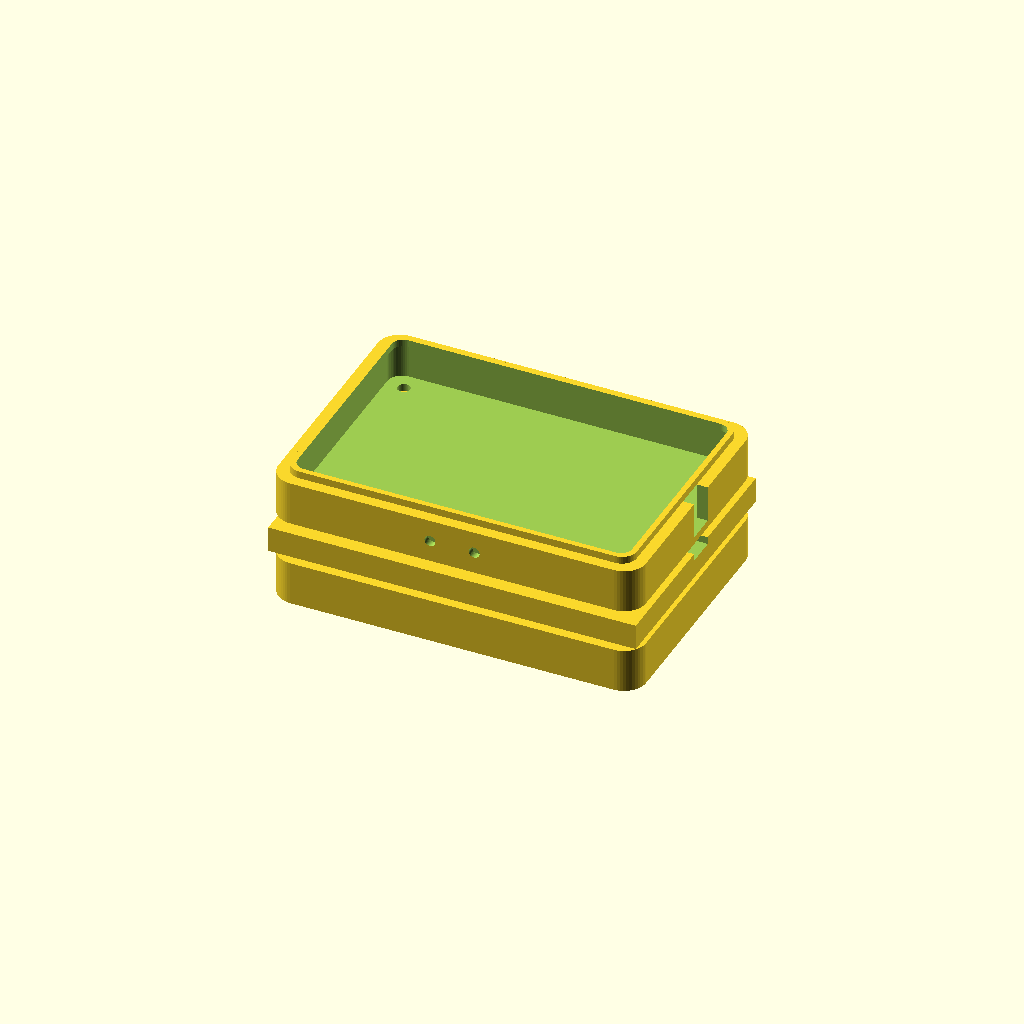
Cell 1: the model at its default parameters.
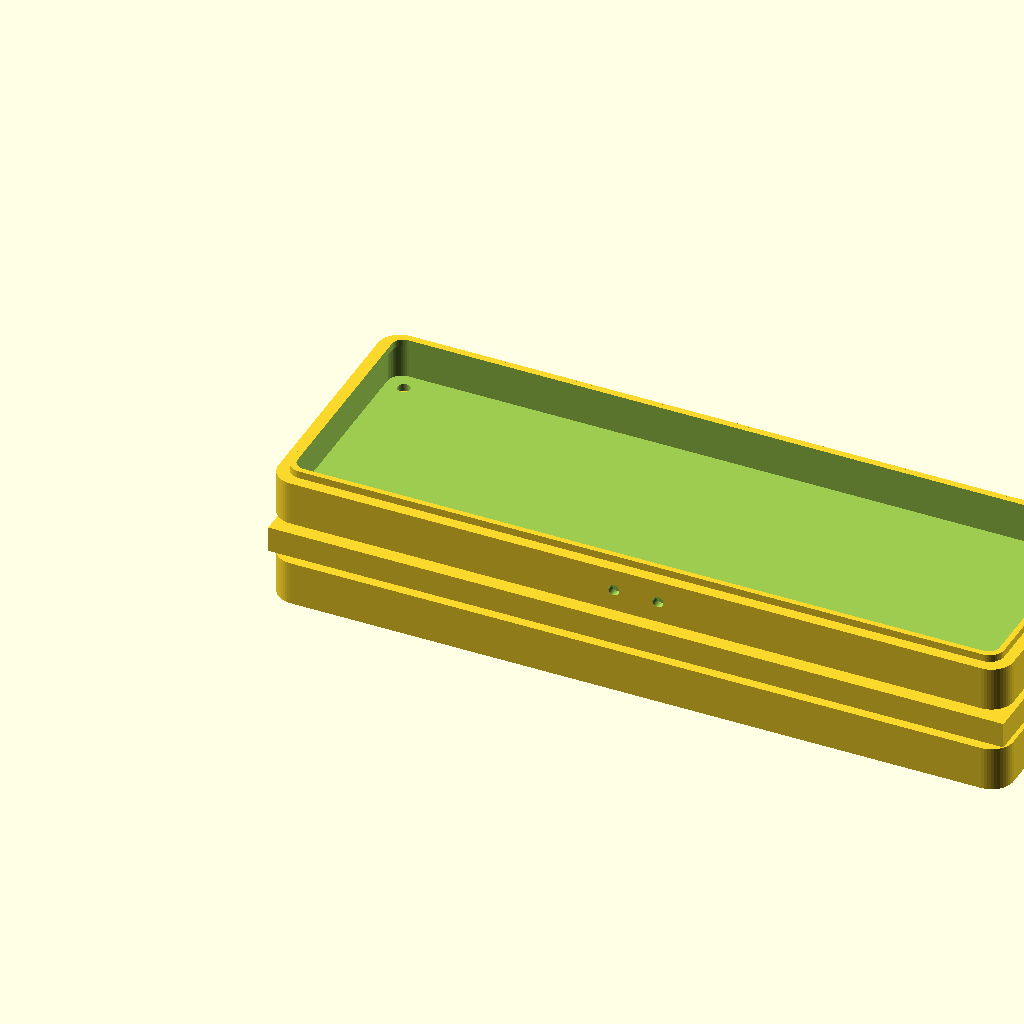
Cell 2: the same model with nest_l = 200.
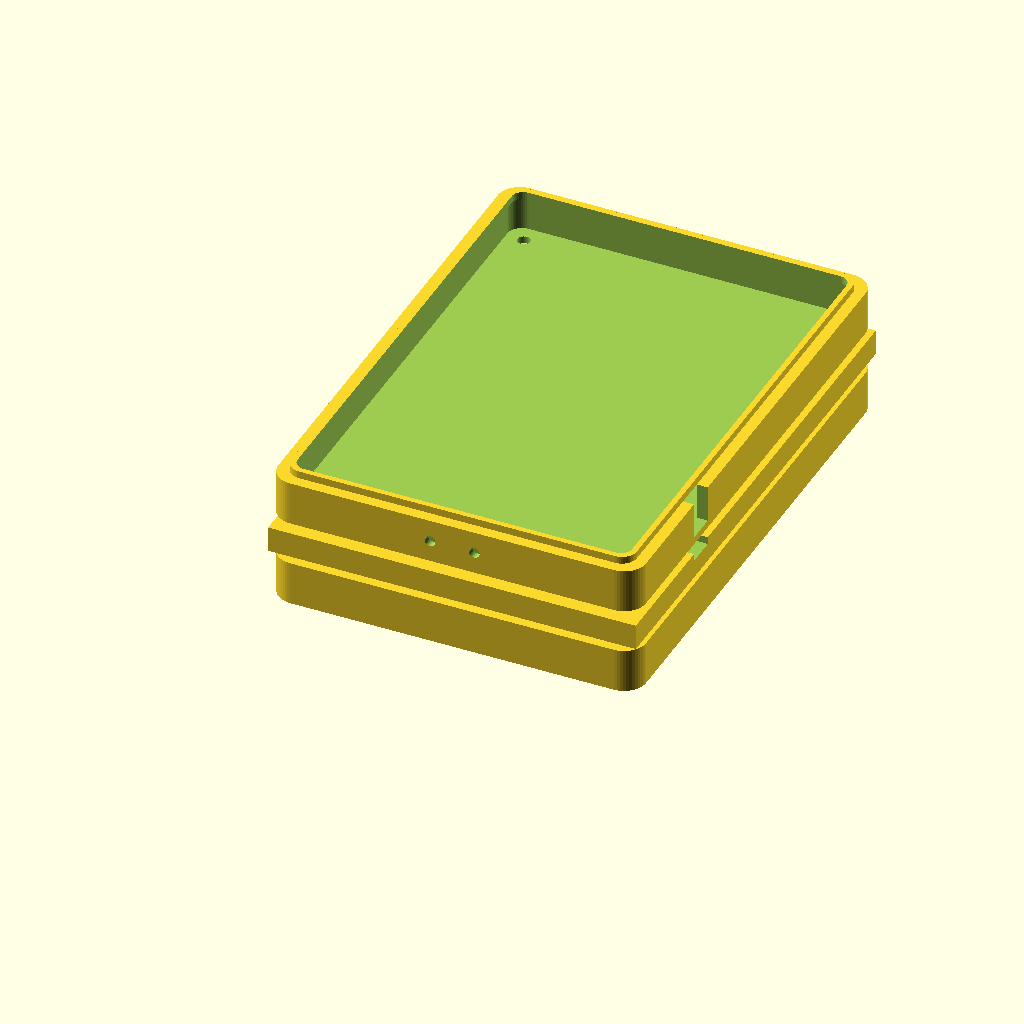
Cell 3: the same model with nest_w = 140.
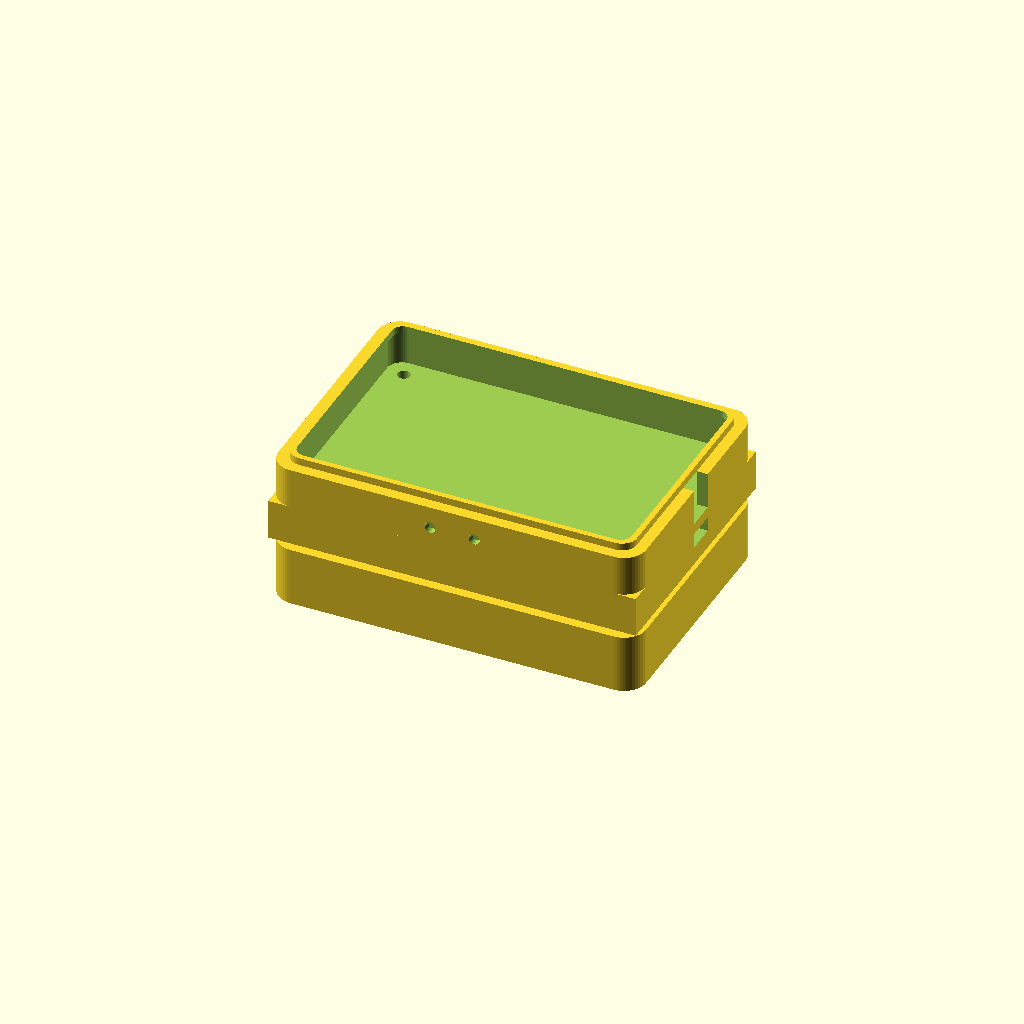
Cell 4 — wall set to 8, the other parameters unchanged.
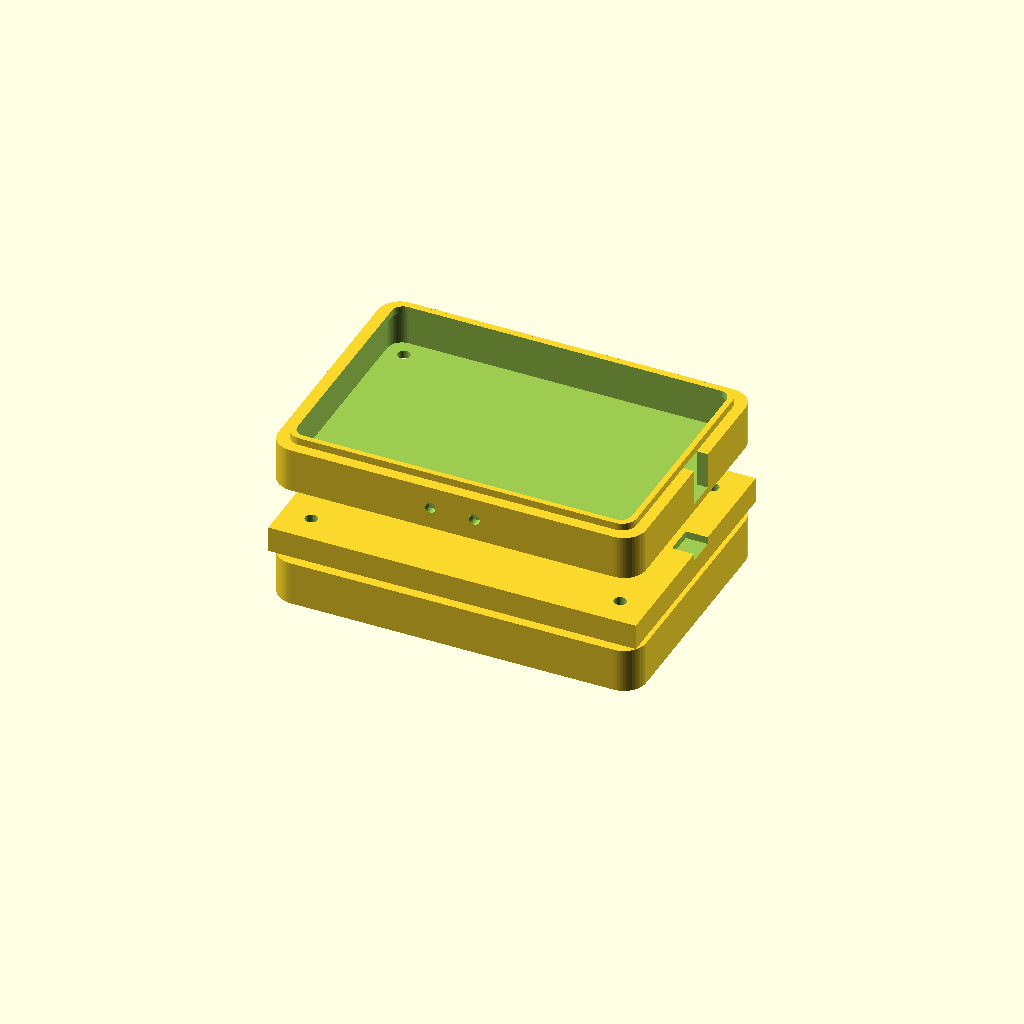
Cell 5: chamber_h = 20 (everything else at default).
All cells are drawn from one camera (rotation 55°, 0°, 25°, orthographic, colour scheme Cornfield), so only the parameter changes between them.
The OpenSCAD source (mini_ant_nest.scad):
// ============================================================
// 迷你打印蚁巢 MiniPrint-ant-nest v1
// 结构（自下而上）：
//   L1 保湿储水层：蜂窝状储水槽，注水孔+2mm排气孔，水面铺脱脂棉
//   L2 巢室层：底面开 1.2mm 微孔阵列，借毛细+扩散从储水层吸湿
//   L3 活动区：开放栖息场，带防逃内壁、通风孔、喂食坪
// 打印建议：
//   - PETG 或 PLA，0.2mm 层高，壁厚偏实心
//   - L2 巢室层建议打印后内壁可再"蜡浸"一次防渗
//   - 顶盖可选：UV 玻璃片(3mm 亚克力) 或打印透气盖
//   - 装配：三层用 M3 螺丝+螺母，接缝处涂食品硅胶密封
//   - 保湿方式：储水层注水至下层 2/3 高度，棉吸水后
//              通过 L2 底部微孔向巢室缓慢供湿
// ============================================================

/* [整体尺寸] */
nest_l  = 100;   // 巢体长 mm
nest_w  = 70;    // 巢体宽 mm
wall    = 4;     // 主壁厚 mm

/* [巢室] */
chamber_h = 10;  // 巢室高 mm（含顶板）
floor_t   = 3;   // 巢室底板厚（含吸湿微孔段）
mote_d    = 1.2; // 吸湿微孔直径 mm
mote_gap  = 6;   // 微孔间距 mm

/* [保湿层] */
res_h    = 8;    // 储水深 mm
port_d   = 7;    // 注水孔径
port_wall= 2;

/* [活动区] */
arena_h  = 12;   // 活动区高 mm（含顶）
arena_wall = 3;
vent_d   = 3;    // 通风孔径
vent_n   = 4;    // 每侧通风孔数

/* [其他] */
screw_d  = 3.4;  // M3 过孔
$fn = 48;

// ---------- 圆角盒工具 ----------
module rbox(l, w, r) {
    hull() {
        for (x=[r, l-r]) for (y=[r, w-r])
            translate([x, y]) circle(r);
    }
}

// ============ L1 保湿储水层 ============
module water_layer() {
    difference() {
        linear_extrude(height=res_h+wall)
            rbox(nest_l, nest_w, 6);
        // 内腔
        translate([wall, wall, wall])
            linear_extrude(height=res_h)
                rbox(nest_l-2*wall, nest_w-2*wall, 4);
        // 注水孔（右上角）
        translate([nest_l-14, nest_w-14, -1])
            cylinder(d=port_d+2*port_wall, h=res_h+wall+2);
        // 排水/注水塞孔
        translate([nest_l-14, 12, -1])
            cylinder(d=port_d, h=wall+2);
    }
    // 注水口凸台
    translate([nest_l-14, nest_w-14, res_h+wall])
        cylinder(d=port_d+2*port_wall, h=port_wall);
    // 底面支脚
    for (x=[10, nest_l-24], y=[8, nest_w-14])
        translate([x+4, y+4, -1.5])
            cylinder(d=8, h=1.5);
}

// ============ L2 巢室层 ============
chambers = [
    [20, 18, 26, 20],   // [x, y, w, d] 蛹室
    [58, 18, 16, 16],   // 幼工室
    [58, 42, 20, 14],   // 王室
];
tunnels = [          // [x1,y1,x2,y2]
    [46, 28, 58, 26],
    [24, 42, 58, 49],
];

module chamber_floor() {
    difference() {
        translate([0, 0, 0])
            cube([nest_l, nest_w, floor_t]);
        // 吸湿微孔阵列（仅巢室正下方）
        for (c = chambers)
            for (x = [c[0]+3 : mote_gap : c[0]+c[2]-3],
                 y = [c[1]+3 : mote_gap : c[1]+c[3]-3])
                translate([x, y, -0.1])
                    cylinder(d=mote_d, h=floor_t+0.2);
    }
}

module chamber_layer() {
    difference() {
        union() {
            translate([0, 0, floor_t])
                cube([nest_l, nest_w, wall]);          // 中隔层
            // 巢室外壁做实心，便于上开孔固定
        }
        // 巢室腔体（从底板顶面到中隔层顶面）
        for (c = chambers)
            translate([c[0], c[1], floor_t])
                linear_extrude(height=chamber_h-floor_t)
                    rbox(c[2], c[3], 4);
        // 连接隧道
        for (t = tunnels)
            hull() {
                translate([t[0], t[1], floor_t+2])
                    cylinder(d=7, h=chamber_h-floor_t-2);
                translate([t[2], t[3], floor_t+2])
                    cylinder(d=7, h=chamber_h-floor_t-2);
            }
        // 出巢口：右侧壁 → 活动区
        translate([nest_l-6, 34, floor_t+2])
            cube([8, 8, chamber_h-floor_t-3]);
        // 层间固定螺孔
        for (p = [[8,8],[nest_l-8,8],[8,nest_w-8],[nest_l-8,nest_w-8]])
            translate([p[0], p[1], floor_t-0.1])
                cylinder(d=screw_d, h=wall+0.2);
    }
}

// ============ L3 活动区 ============
module arena_layer() {
    arena_top = chamber_h + arena_h;
    difference() {
        linear_extrude(height=arena_h)
            rbox(nest_l, nest_w, 6);
        translate([arena_wall, arena_wall, 2])
            linear_extrude(height=arena_h)
                rbox(nest_l-2*arena_wall, nest_w-2*arena_wall, 4);
        // 入巢口（对接 L2 出巢口）
        translate([nest_l-arena_wall-2, 34, 2]) cube([6, 8, arena_h]);
        // 通风孔
        for (i = [0 : vent_n-1]) {
            translate([nest_l/2 - 6 + (i % 2)*12,
                       nest_w-arena_wall+1, arena_h/2])
                rotate([-90, 0, 0]) cylinder(d=vent_d, h=4);
            translate([nest_l/2 - 6 + (i % 2)*12,
                       arena_wall-1, arena_h/2])
                rotate([90, 0, 0]) cylinder(d=vent_d, h=4);
        }
        for (p = [[8,8],[nest_l-8,8],[8,nest_w-8],[nest_l-8,nest_w-8]])
            translate([p[0], p[1], -0.1])
                cylinder(d=screw_d, h=arena_h+0.2);
    }
    // 防逃内壁上缘加宽沿（可选涂防逃粉）
    translate([arena_wall, arena_wall, arena_h])
        difference() {
            linear_extrude(height=2)
                rbox(nest_l-2*arena_wall, nest_w-2*arena_wall, 4);
            translate([1.5, 1.5, -0.1])
                linear_extrude(height=2.2)
                    rbox(nest_l-2*(arena_wall+1.5),
                         nest_w-2*(arena_wall+1.5), 3);
        }
}

// ============ 顶盖（可选） ============
module lid() {
    translate([nest_l+10, 0, 0]) {
        linear_extrude(height=2) rbox(nest_l, nest_w, 6);
        for (p = [[8,8],[nest_l-8,8],[8,nest_w-8],[nest_l-8,nest_w-8]])
            translate([p[0], p[1], -1]) cylinder(d=screw_d, h=3);
        for (i = [0:5])
            translate([10 + i*16, nest_w/2, -1])
                cylinder(d=5, h=2);
    }
}

// 组装视图
water_layer();
translate([0, 0, res_h+wall+port_wall])   { chamber_floor(); chamber_layer(); }
translate([0, 0, res_h+wall+port_wall+chamber_h]) arena_layer();

// 单件导出时注释上面 4 行，放开下面所需模块：
// water_layer();       // L1
// chamber_floor();     // L2 底板
// chamber_layer();     // L2 主体
// arena_layer();       // L3
// lid();
Parameter table extracted from the source (name, type, default, range or options):
nest_l: number, default 100
nest_w: number, default 70
wall: number, default 4
chamber_h: number, default 10
floor_t: number, default 3
mote_d: number, default 1.2
mote_gap: number, default 6
res_h: number, default 8
port_d: number, default 7
port_wall: number, default 2
arena_h: number, default 12
arena_wall: number, default 3
vent_d: number, default 3
vent_n: number, default 4
screw_d: number, default 3.4
